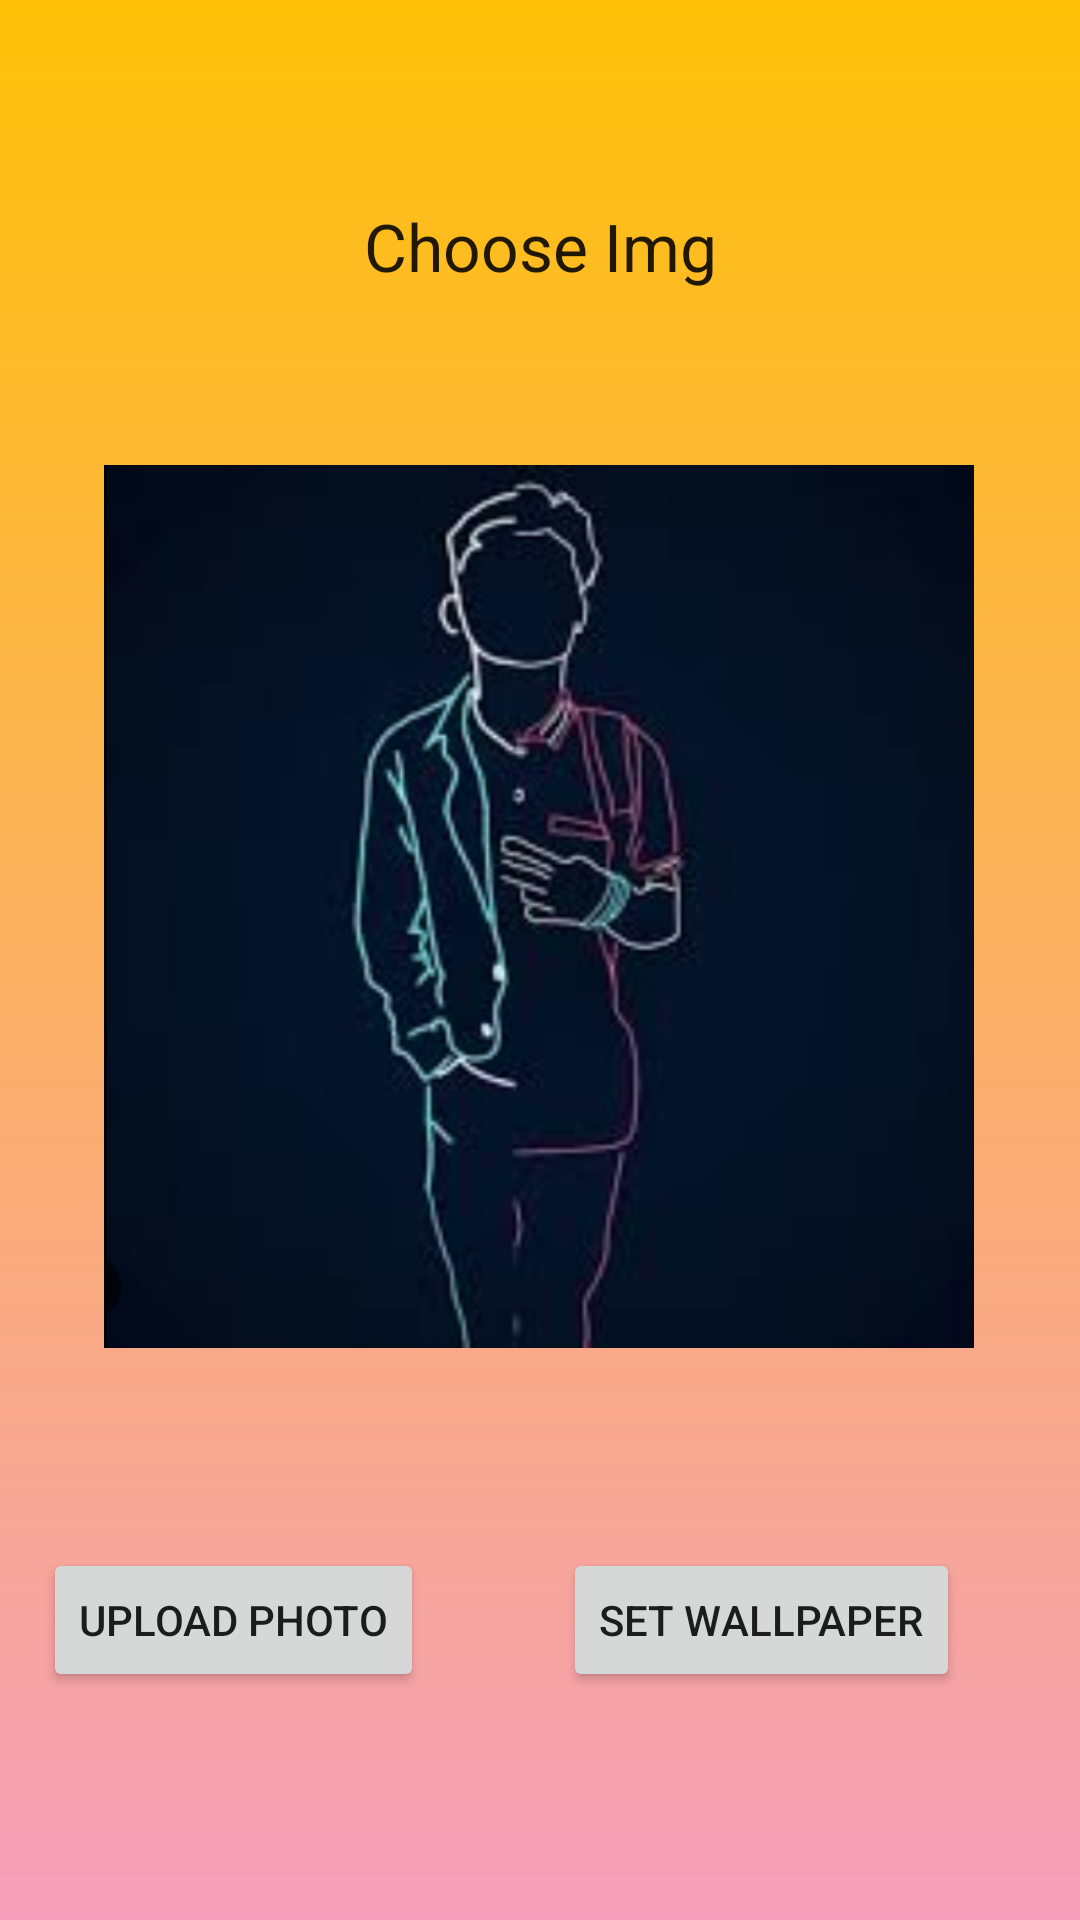

Produce the Android XML layout that renders to this screen, including the resource entries it uses.
<!-- AndroidManifest.xml: application theme Theme.CoWall -->
<!-- res/layout/activity_main.xml -->
<?xml version="1.0" encoding="utf-8"?>
<androidx.constraintlayout.widget.ConstraintLayout xmlns:android="http://schemas.android.com/apk/res/android"
    xmlns:app="http://schemas.android.com/apk/res-auto"
    xmlns:tools="http://schemas.android.com/tools"
    android:layout_width="match_parent"
    android:layout_height="match_parent"
    tools:context=".MainActivity"
    android:background="@drawable/background">

    <TextView
        android:id="@+id/yourRoomId"
        android:layout_width="wrap_content"
        android:layout_height="wrap_content"
        android:text="Choose Img"
        android:textAppearance="@style/TextAppearance.AppCompat.Large"
        app:layout_constraintBottom_toBottomOf="parent"
        app:layout_constraintEnd_toEndOf="parent"
        app:layout_constraintStart_toStartOf="parent"
        app:layout_constraintTop_toTopOf="parent"
        app:layout_constraintVertical_bias="0.11" />

    <Button
        android:id="@+id/btn_upload"
        android:layout_width="wrap_content"
        android:layout_height="wrap_content"
        android:layout_marginBottom="76dp"
        android:text="Upload Photo"
        app:layout_constraintBottom_toBottomOf="parent"
        app:layout_constraintEnd_toEndOf="parent"
        app:layout_constraintHorizontal_bias="0.061"
        app:layout_constraintStart_toStartOf="parent" />

    <Button
        android:id="@+id/btn_set_wallpaper"
        android:layout_width="wrap_content"
        android:layout_height="wrap_content"
        android:layout_marginEnd="40dp"
        android:text="Set Wallpaper"
        app:layout_constraintBottom_toBottomOf="@+id/btn_upload"
        app:layout_constraintEnd_toEndOf="parent"
        app:layout_constraintTop_toTopOf="@+id/btn_upload"
        app:layout_constraintVertical_bias="1.0" />

    <ImageView
        android:id="@+id/imageView"
        android:layout_width="290dp"
        android:layout_height="315dp"
        app:layout_constraintBottom_toTopOf="@+id/btn_upload"
        app:layout_constraintEnd_toEndOf="parent"
        app:layout_constraintHorizontal_bias="0.495"
        app:layout_constraintStart_toStartOf="parent"
        app:layout_constraintTop_toBottomOf="@+id/yourRoomId"
        app:layout_constraintVertical_bias="0.459"
        app:srcCompat="@drawable/new_wallpaper" />

</androidx.constraintlayout.widget.ConstraintLayout>
<!-- resources referenced by this layout -->
<resources>
  <!-- drawable background (drawable) -->
  <?xml version="1.0" encoding="utf-8"?>
  <shape xmlns:android="http://schemas.android.com/apk/res/android">
      <gradient android:angle="-45" android:startColor="#FFC107" android:endColor="#6DE91E63"/>
  
  </shape>
  <!-- drawable new_wallpaper: png bitmap (drawable, 220922 bytes) -->
  <style name="Theme.CoWall" parent="Theme.MaterialComponents.DayNight.DarkActionBar">
          
          <item name="colorPrimary">@color/purple_500</item>
          <item name="colorPrimaryVariant">@color/purple_700</item>
          <item name="colorOnPrimary">@color/white</item>
          
          <item name="colorSecondary">@color/teal_200</item>
          <item name="colorSecondaryVariant">@color/teal_700</item>
          <item name="colorOnSecondary">@color/black</item>
          
          <item name="android:statusBarColor" tools:targetApi="l">?attr/colorPrimaryVariant</item>
          
      </style>
  <color name="purple_500">#FF6200EE</color>
  <color name="purple_700">#FF3700B3</color>
  <color name="white">#FFFFFFFF</color>
  <color name="teal_200">#FF03DAC5</color>
  <color name="teal_700">#FF018786</color>
  <color name="black">#FF000000</color>
</resources>
